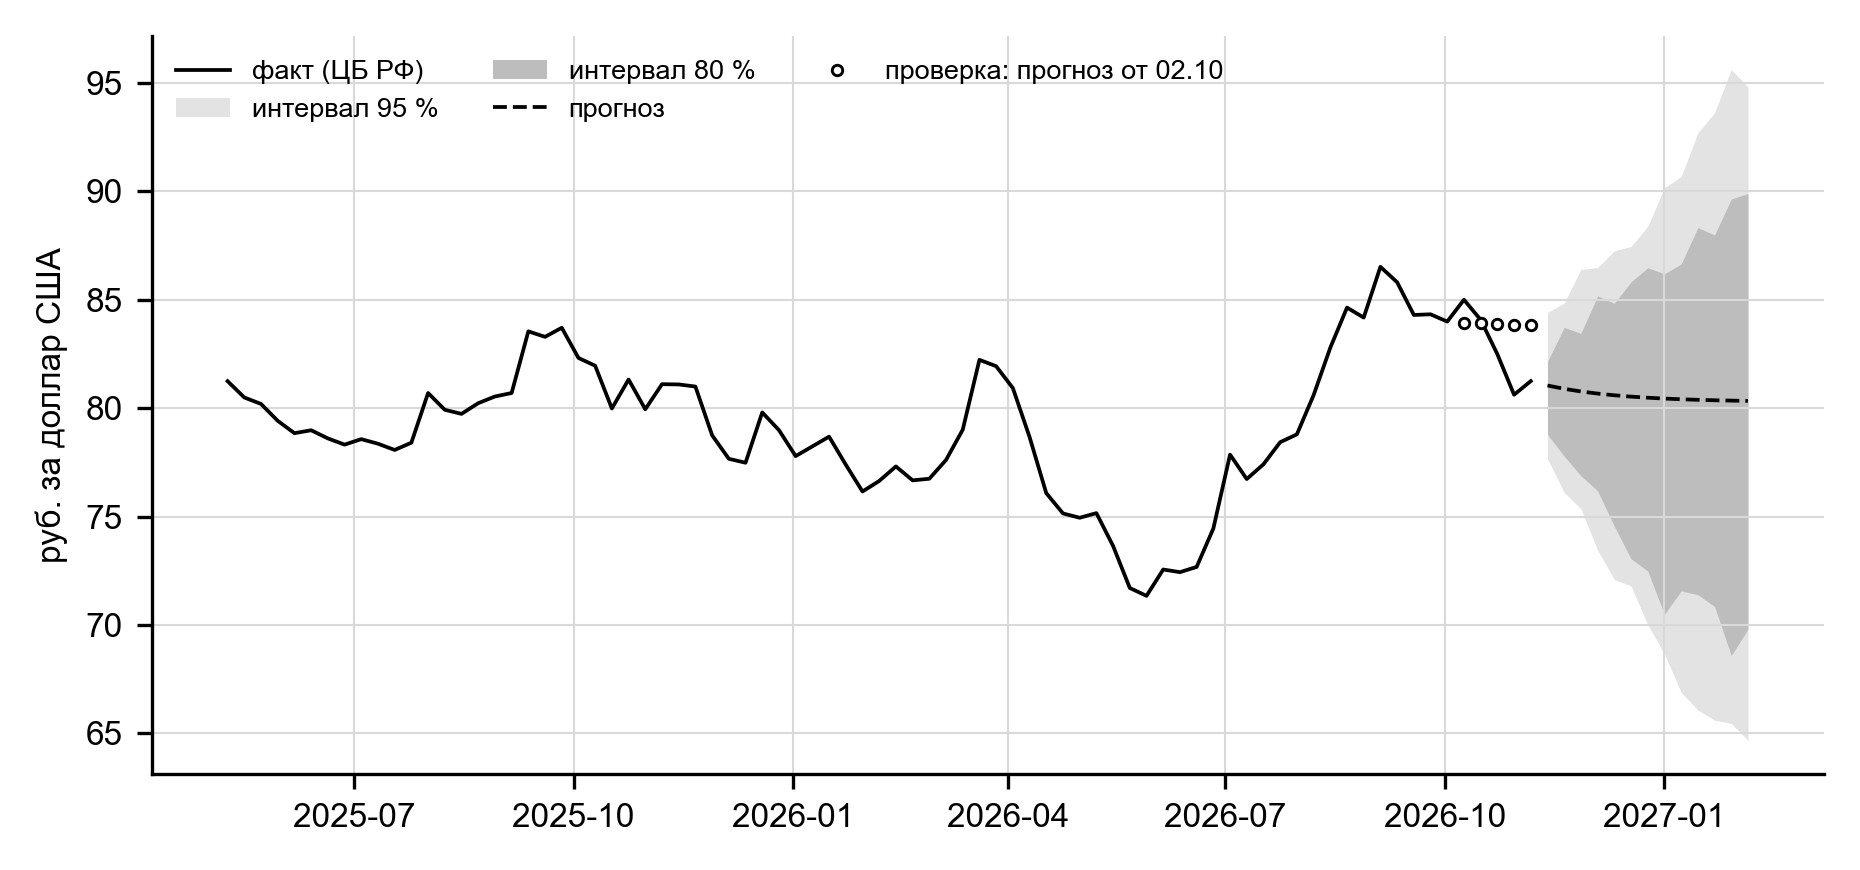

The file beside this chart, header and first rows:
, h, point, lo80, hi80, lo95, hi95
2026-11-13, 1, 81.05, 78.79, 82.16, 77.66, 84.42
2026-11-20, 2, 80.89, 77.78, 83.72, 76.11, 84.85
2026-11-27, 3, 80.77, 76.88, 83.46, 75.36, 86.4
2026-12-04, 4, 80.67, 76.19, 85.18, 73.45, 86.49
2026-12-11, 5, 80.6, 74.55, 84.84, 72.09, 87.26
2026-12-18, 6, 80.53, 73.05, 85.83, 71.8, 87.47
2026-12-25, 7, 80.48, 72.49, 86.48, 70.02, 88.39
2027-01-01, 8, 80.44, 70.49, 86.2, 68.66, 90.17
2027-01-08, 9, 80.41, 71.57, 86.65, 66.89, 90.69
2027-01-15, 10, 80.39, 71.39, 88.33, 66.07, 92.7
2027-01-22, 11, 80.37, 70.85, 87.99, 65.61, 93.63
2027-01-29, 12, 80.35, 68.59, 89.65, 65.45, 95.63
2027-02-05, 13, 80.34, 69.8, 89.91, 64.67, 94.82
